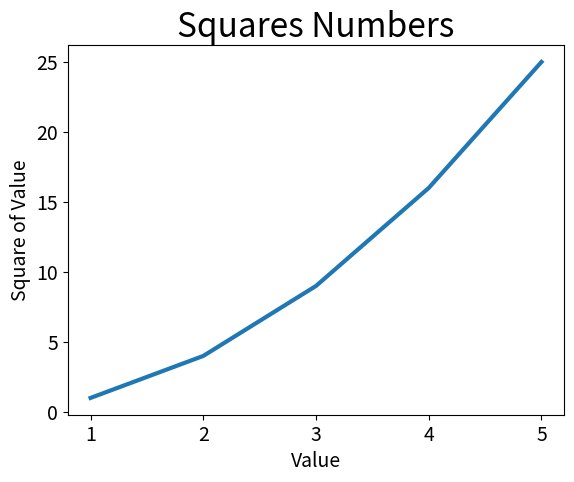

Source code (Python):
import matplotlib.pyplot as plt

input_values = [1,2,3,4,5]
squares = [1,4,9,16,25]
plt.plot(input_values, squares, linewidth=3)

# Set chart title and label axes
plt.title("Squares Numbers", fontsize=24)
plt.xlabel("Value", fontsize=14)
plt.ylabel("Square of Value", fontsize=14)

# Set size of tick labels
plt.tick_params(axis='both', labelsize=14)

plt.show()